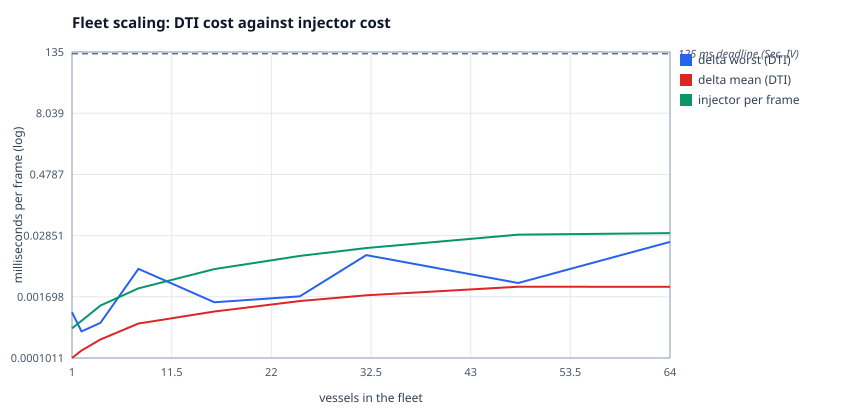

The table this chart was drawn from, first rows:
x, delta worst (DTI), delta mean (DTI), injector per frame
1, 0.00083, 0.0001011, 0.0003963
2, 0.000344, 0.0001426, 0.0005598
4, 0.000512, 0.0002377, 0.001136
8, 0.006148, 0.0004953, 0.002506
16, 0.00132, 0.0008622, 0.006095
25, 0.001735, 0.001397, 0.01118
32, 0.01159, 0.00182, 0.01608
48, 0.003207, 0.002701, 0.02978
64, 0.02133, 0.00269, 0.03194
